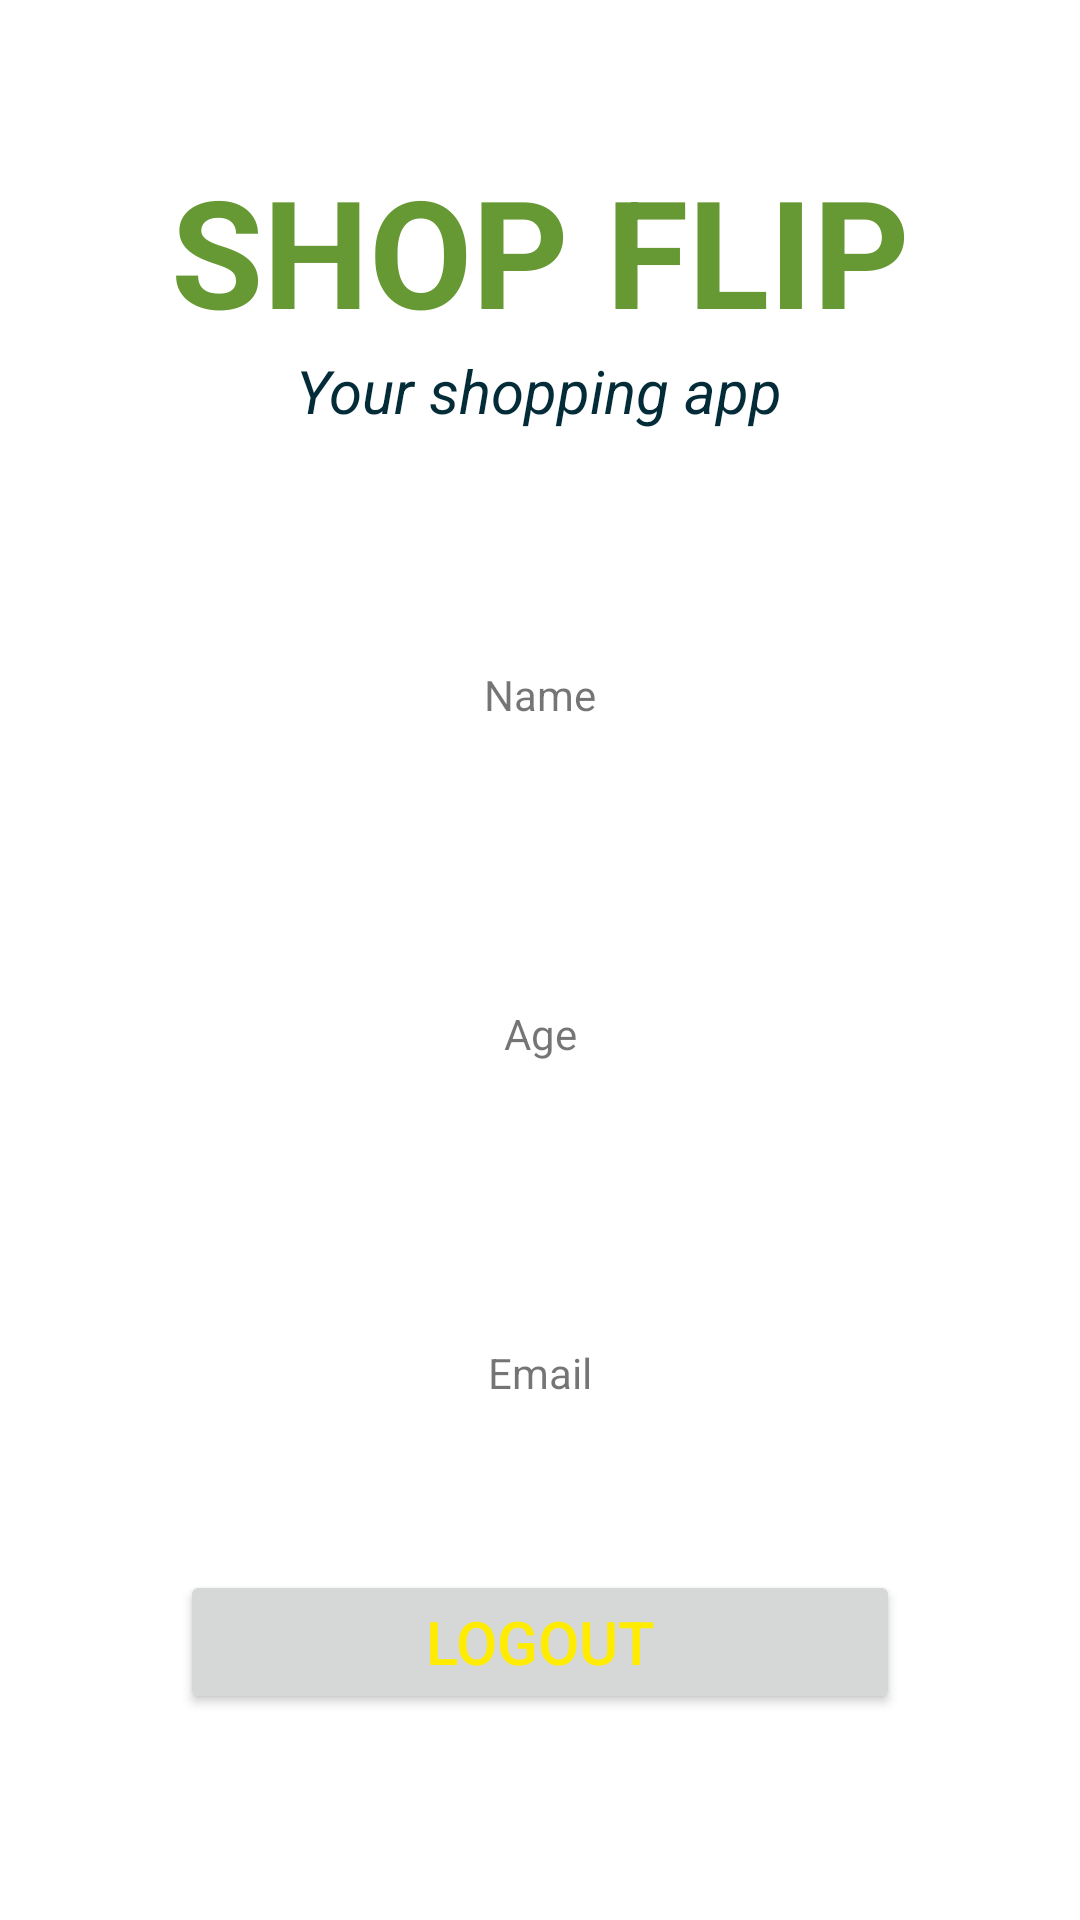

Android layout source for this screen:
<!-- AndroidManifest.xml: application theme Theme.AuthProject -->
<!-- res/layout/activity_profile.xml -->
<LinearLayout xmlns:android="http://schemas.android.com/apk/res/android"
    xmlns:app="http://schemas.android.com/apk/res-auto"
    xmlns:tools="http://schemas.android.com/tools"
    android:layout_width="match_parent"
    android:layout_height="match_parent"

    android:orientation="vertical"
    android:weightSum="5"
    tools:context=".MainActivity">



    <TextView
        android:id="@+id/banner"
        android:layout_width="match_parent"
        android:layout_height="wrap_content"
        android:text="SHOP FLIP"
        android:fontFamily="sans-serif"
        android:layout_gravity="center"
        android:textSize="50dp"
        android:textColor="#669933"
        android:textStyle="bold"
        android:textAlignment="center"
        android:layout_marginTop="50dp"
        />
    <TextView
        android:id="@+id/desc"
        android:layout_width="wrap_content"
        android:layout_height="wrap_content"
        android:text="Your shopping app"
        android:layout_gravity="center"
        android:textSize="20dp"
        android:textStyle="italic"
        android:textColor="#042C38"
        />



    <TextView
        android:id="@+id/etFullNameTitle"
        android:layout_width="match_parent"
        android:layout_height="wrap_content"
        android:ems="10"
        android:layout_weight="1"
        android:text="Name"
android:gravity="center"
        android:layout_marginTop="60dp"
        android:layout_marginLeft="30dp"
        android:layout_marginRight="30dp"/>

    <TextView
        android:id="@+id/etFullName"
        android:layout_width="match_parent"
        android:layout_height="wrap_content"
        android:ems="10"
        android:layout_weight="0.5"
        android:inputType="text"
        android:gravity="center"


        android:layout_marginLeft="30dp"
        android:layout_marginRight="30dp"/>

    <TextView
        android:id="@+id/etAgeTitle"
        android:layout_width="match_parent"
        android:layout_height="wrap_content"
        android:ems="10"

        android:layout_weight="1"
        android:text="Age"
        android:gravity="center"
        android:layout_marginTop="20dp"
        android:layout_marginLeft="30dp"
        android:layout_marginRight="30dp"/>

    <TextView
        android:id="@+id/etAge"
        android:layout_width="match_parent"
        android:layout_height="wrap_content"
        android:ems="10"

        android:layout_weight="0.5"

        android:gravity="center"
        android:layout_marginLeft="30dp"
        android:layout_marginRight="30dp"/>



    <TextView
        android:id="@+id/etEmailTitle"
        android:layout_width="match_parent"
        android:layout_height="wrap_content"


        android:layout_weight="1"
        android:text="Email"
        android:gravity="center"
        android:layout_marginTop="20dp"
        android:layout_marginLeft="30dp"
        android:layout_marginRight="30dp"/>

    <TextView
        android:id="@+id/etEmail"
        android:layout_width="match_parent"
        android:layout_height="wrap_content"

        android:layout_weight="0.5"

        android:gravity="center"
        android:layout_marginLeft="30dp"
        android:layout_marginRight="30dp"/>

    <Button
        android:id="@+id/btLogout"
        android:layout_width="match_parent"
        android:layout_height="wrap_content"
        android:text="Logout"
        android:textColor="#FFEC00"
        android:textSize="20dp"
        android:layout_marginBottom="50dp"
        android:layout_marginRight="60dp"
        android:layout_marginLeft="60dp"/>
</LinearLayout>
<!-- resources referenced by this layout -->
<resources>
  <style name="Theme.AuthProject" parent="Theme.MaterialComponents.DayNight.NoActionBar">
          
          <item name="colorPrimary">@color/teal_200</item>
          <item name="colorPrimaryVariant">@color/teal_200</item>
          <item name="colorOnPrimary">@color/teal_200</item>
          
          <item name="colorSecondary">@color/teal_200</item>
          <item name="colorSecondaryVariant">@color/teal_200</item>
          <item name="colorOnSecondary">@color/teal_200</item>
          
          <item name="android:statusBarColor" tools:targetApi="l">?attr/colorPrimaryVariant</item>
          
      </style>
  <!-- not gathered from this repository: default colours our renderer supplied (Android Studio template values) -->
  <color name="teal_200">#FF03DAC5</color>
</resources>
